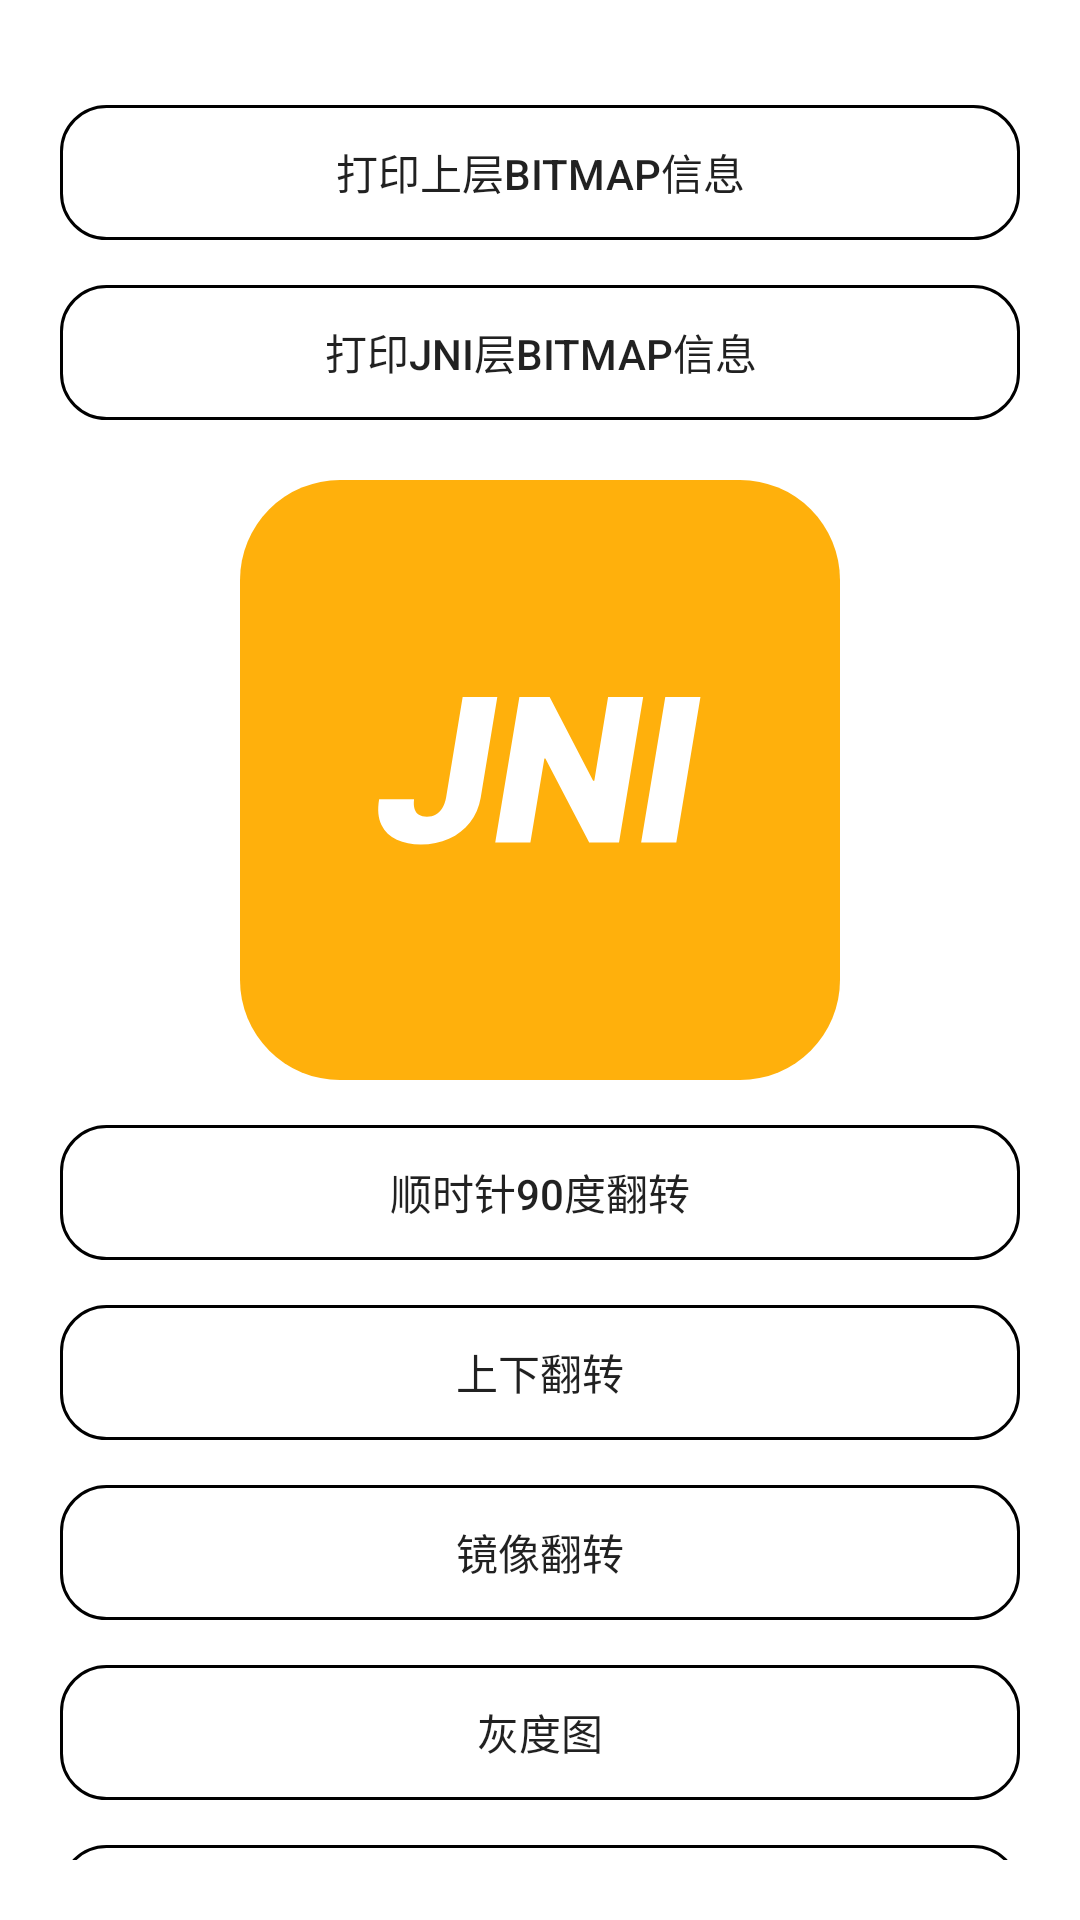

Android layout source for this screen:
<!-- AndroidManifest.xml: application theme Theme.JNIManager -->
<!-- res/layout/activity_bitmap.xml -->
<?xml version="1.0" encoding="utf-8"?>
<LinearLayout xmlns:android="http://schemas.android.com/apk/res/android"
    xmlns:tools="http://schemas.android.com/tools"
    android:orientation="vertical"
    android:padding="20dp"
    android:layout_width="match_parent"
    android:layout_height="match_parent">

    <androidx.appcompat.widget.AppCompatButton
        android:id="@+id/btPrintJava"
        android:layout_width="match_parent"
        android:layout_height="45dp"
        android:layout_marginTop="15dp"
        android:background="@drawable/shape_item_bg"
        android:text="打印上层Bitmap信息"
        tools:ignore="HardcodedText" />

    <androidx.appcompat.widget.AppCompatButton
        android:id="@+id/btPrintJni"
        android:layout_width="match_parent"
        android:layout_height="45dp"
        android:layout_marginTop="15dp"
        android:background="@drawable/shape_item_bg"
        android:text="打印Jni层Bitmap信息"
        tools:ignore="HardcodedText" />

    <ImageView
        android:layout_width="200dp"
        android:layout_height="200dp"
        android:layout_gravity="center_horizontal"
        android:layout_marginTop="20dp"
        android:id="@+id/ivShow"
        android:src="@drawable/ic_app"
        tools:ignore="ContentDescription" />

    <androidx.appcompat.widget.AppCompatButton
        android:id="@+id/btRotate90"
        android:layout_width="match_parent"
        android:layout_height="45dp"
        android:layout_marginTop="15dp"
        android:background="@drawable/shape_item_bg"
        android:text="顺时针90度翻转"
        tools:ignore="HardcodedText" />

    <androidx.appcompat.widget.AppCompatButton
        android:id="@+id/btRotate180"
        android:layout_width="match_parent"
        android:layout_height="45dp"
        android:layout_marginTop="15dp"
        android:background="@drawable/shape_item_bg"
        android:text="上下翻转"
        tools:ignore="HardcodedText" />

    <androidx.appcompat.widget.AppCompatButton
        android:id="@+id/btMirrorFlip"
        android:layout_width="match_parent"
        android:layout_height="45dp"
        android:layout_marginTop="15dp"
        android:background="@drawable/shape_item_bg"
        android:text="镜像翻转"
        tools:ignore="HardcodedText" />

    <androidx.appcompat.widget.AppCompatButton
        android:id="@+id/btGrayFilter"
        android:layout_width="match_parent"
        android:layout_height="45dp"
        android:layout_marginTop="15dp"
        android:background="@drawable/shape_item_bg"
        android:text="灰度图"
        tools:ignore="HardcodedText" />

    <androidx.appcompat.widget.AppCompatButton
        android:id="@+id/btRelief"
        android:layout_width="match_parent"
        android:layout_height="45dp"
        android:layout_marginTop="15dp"
        android:background="@drawable/shape_item_bg"
        android:text="浮雕图"
        tools:ignore="HardcodedText" />

</LinearLayout>
<!-- resources referenced by this layout -->
<resources>
  <!-- drawable ic_app (drawable) -->
  <vector xmlns:android="http://schemas.android.com/apk/res/android"
      android:width="48dp"
      android:height="48dp"
      android:viewportWidth="48"
      android:viewportHeight="48">
    <path
        android:pathData="M8,0L40,0A8,8 0,0 1,48 8L48,40A8,8 0,0 1,40 48L8,48A8,8 0,0 1,0 40L0,8A8,8 0,0 1,8 0z"
        android:fillColor="#FFB00C"/>
    <path
        android:pathData="M17.813,17.364H20.585L19.256,25.42C19.127,26.174 18.841,26.831 18.398,27.392C17.955,27.953 17.394,28.388 16.716,28.699C16.038,29.006 15.286,29.159 14.46,29.159C13.737,29.159 13.099,29.032 12.545,28.778C11.992,28.525 11.583,28.131 11.318,27.597C11.053,27.063 10.991,26.379 11.131,25.545H13.926C13.888,25.848 13.901,26.104 13.966,26.313C14.034,26.521 14.15,26.678 14.313,26.784C14.479,26.89 14.693,26.943 14.955,26.943C15.227,26.943 15.466,26.885 15.67,26.767C15.879,26.65 16.051,26.475 16.188,26.244C16.328,26.013 16.428,25.731 16.489,25.398L17.813,17.364ZM32.254,17.364L30.322,29H27.936L24.43,22.284H24.351L23.232,29H20.419L22.351,17.364H24.771L28.249,24.068H28.345L29.447,17.364H32.254ZM36.835,17.364L34.903,29H32.091L34.023,17.364H36.835Z"
        android:fillColor="#ffffff"/>
  </vector>
  <!-- drawable shape_item_bg (drawable) -->
  <?xml version="1.0" encoding="utf-8"?>
  <shape xmlns:android="http://schemas.android.com/apk/res/android">
  
      <stroke android:color="#000000" android:width="1dp" />
      <corners android:radius="15dp" />
  
  </shape>
  <style name="Theme.JNIManager" parent="Theme.MaterialComponents.Light.NoActionBar" />
</resources>
